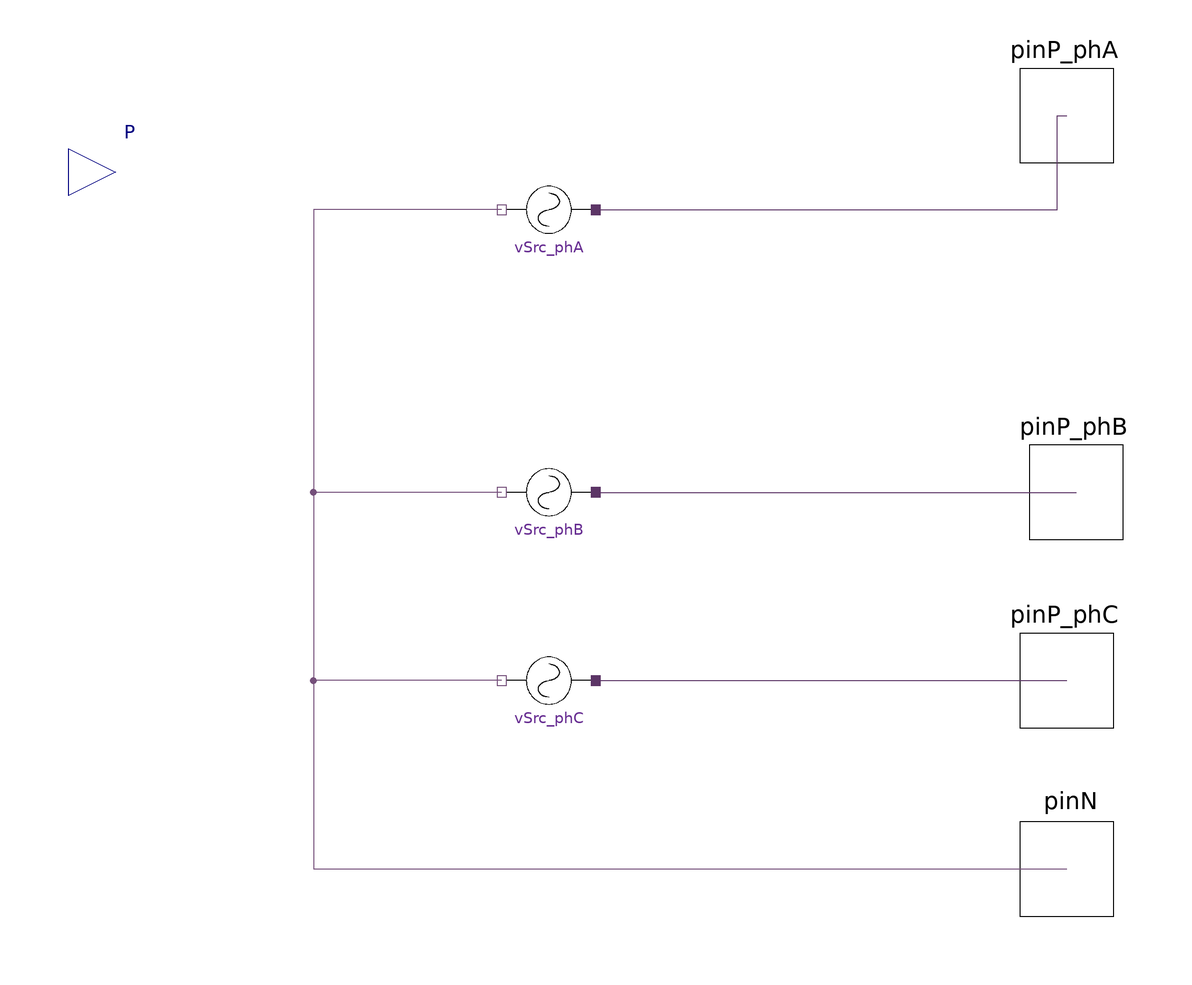

The component connection diagram of the Modelica model below, drawn from its own Placement and Line annotations.

model VotlageSource "Three phase voltage source. Specify parameters as a Modelica vector {x1, x2, ...}."
  outer SystemDef systemDef;
  HPF.SinglePhase.Interface.HPin_P pinP_phA(h = systemDef.numHrm)  annotation (
    Placement(visible = true, transformation(origin={100,80},    extent = {{-10, -10}, {10, 10}}, rotation = 0), iconTransformation(origin={100,80},    extent = {{-10, -10}, {10, 10}}, rotation = 0)));
  HPF.SinglePhase.Interface.HPin_P pinP_phB(h = systemDef.numHrm)  annotation (
    Placement(visible = true, transformation(origin = {102, 0}, extent = {{-10, -10}, {10, 10}}, rotation = 0), iconTransformation(origin={100,0},     extent = {{-10, -10}, {10, 10}}, rotation = 0)));
  HPF.SinglePhase.Interface.HPin_P pinP_phC(h = systemDef.numHrm)  annotation (
    Placement(visible = true, transformation(origin = {100, -40}, extent = {{-10, -10}, {10, 10}}, rotation = 0), iconTransformation(origin = {100, -80}, extent = {{-10, -10}, {10, 10}}, rotation = 0)));
  HPF.SinglePhase.Interface.HPin_N pinN(h = systemDef.numHrm)  annotation (
    Placement(visible = true, transformation(origin = {100, -80}, extent = {{-10, -10}, {10, 10}}, rotation = 0), iconTransformation(origin = {0, -102}, extent = {{-10, -10}, {10, 10}}, rotation = 0)));
  HPF.SinglePhase.Sources.VoltageSource vSrc_phA( vArg = vArg_phA[1:systemDef.numHrm],vMag = vMag_phA[1:systemDef.numHrm])  annotation (
     Placement(visible = true, transformation(origin = {-10, 60}, extent = {{-10, -10}, {10, 10}}, rotation = 180)));
  HPF.SinglePhase.Sources.VoltageSource vSrc_phC(vMag = vMag_phC[1:systemDef.numHrm], vArg = vArg_phC[1:systemDef.numHrm]) annotation (
    Placement(visible = true, transformation(origin = {-10, -40}, extent = {{-10, -10}, {10, 10}}, rotation = 180)));
  HPF.SinglePhase.Sources.VoltageSource vSrc_phB(vMag = vMag_phB[1:systemDef.numHrm], vArg = vArg_phB[1:systemDef.numHrm]) annotation (
    Placement(visible = true, transformation(origin = {-10, 0}, extent = {{-10, -10}, {10, 10}}, rotation = 180)));

  parameter Modelica.SIunits.Voltage vMag_phA[:] = {1} "Phase A magnitude";
  parameter Real vArg_phA[:] = {1} "Phase A angle";
  parameter Modelica.SIunits.Voltage vMag_phB[:] = {1} "Phase B magnitude";
  parameter Real vArg_phB[:] = {1} "Phase B angle";
  parameter Modelica.SIunits.Voltage vMag_phC[:] = {1} "Phase C magnitude";
  parameter Real vArg_phC[:] = {1} "Phase C angle";
                    Modelica.Blocks.Interfaces.RealOutput P annotation(
    Placement(visible = true, transformation(origin = {-102, 68}, extent = {{-10, -10}, {10, 10}}, rotation = 0), iconTransformation(origin = {0, 110}, extent = {{-10, -10}, {10, 10}}, rotation = 90)));

  
//protected
equation
  P = sum(vSrc_phA.v[:].re .* vSrc_phA.i[:].re + vSrc_phA.v[:].im .* vSrc_phA.i[:].im) +
    sum(vSrc_phB.v[:].re .* vSrc_phB.i[:].re + vSrc_phB.v[:].im .* vSrc_phB.i[:].im) +
    sum(vSrc_phC.v[:].re .* vSrc_phC.i[:].re + vSrc_phC.v[:].im .* vSrc_phC.i[:].im);
  connect(vSrc_phA.pin_p, pinP_phA) annotation (
    Line(points={{0,60},{98,60},{98,80},{100,80}},          color = {92, 53, 102}));
  connect(vSrc_phA.pin_n, pinN) annotation (
    Line(points = {{-20, 60}, {-60, 60}, {-60, -80}, {100, -80}, {100, -80}}, color = {117, 80, 123}));
  connect(vSrc_phC.pin_p, pinP_phC) annotation (
    Line(points = {{0, -40}, {100, -40}, {100, -40}, {100, -40}}, color = {92, 53, 102}));
  connect(vSrc_phB.pin_p, pinP_phB) annotation (
    Line(points = {{0, 0}, {100, 0}, {100, 0}, {102, 0}}, color = {92, 53, 102}));
  connect(vSrc_phB.pin_n, pinN) annotation (
    Line(points = {{-20, 0}, {-60, 0}, {-60, -80}, {100, -80}, {100, -80}}, color = {117, 80, 123}));
  connect(vSrc_phC.pin_n, pinN) annotation (
    Line(points = {{-20, -40}, {-60, -40}, {-60, -80}, {100, -80}, {100, -80}}, color = {117, 80, 123}));

annotation (
    Icon(graphics={  Rectangle(extent = {{-100, 100}, {100, -100}}), Ellipse(origin = {-15, 7}, extent = {{-45, 53}, {75, -67}}, endAngle = 360), Line(origin = {0.249088, 0.860912}, points = {{-40.0807, -1.02713}, {-36.0807, 10.9729}, {-32.0807, 20.9729}, {-26.0807, 28.9729}, {-18.0807, 32.9729}, {-8.08074, 24.9729}, {-4.08074, 12.9729}, {-0.0807397, -1.02713}, {3.91926, -13.0271}, {5.91926, -19.0271}, {11.9193, -29.0271}, {21.9193, -35.0271}, {29.9193, -25.0271}, {33.9193, -17.0271}, {37.9193, -7.02713}, {39.9193, -1.02713}, {39.9193, -1.02713}}, smooth = Smooth.Bezier), Text(origin = {105, -93}, extent = {{-11, 3}, {35, -37}}, textString = "C"), Text(origin = {109, -15}, extent = {{-11, 3}, {35, -37}}, textString = "B"), Text(origin = {109, 61}, extent = {{-11, 3}, {35, -37}}, textString = "A"), Text(origin = {-176, -200}, lineColor = {92, 53, 102}, extent = {{-150, 60}, {254, 100}}, textString = "%name"), Text(origin = {66, 58}, extent = {{-94, 70}, {12, 42}}, textString = "P")}, coordinateSystem(initialScale = 0.1, extent = {{-80, -80}, {80, 80}})),
    Documentation(info = "<html><head></head><body><span style=\"font-family: 'DejaVu Sans Mono'; font-size: 12px;\">Input data should be a Modelica or C/C++ style vector.</span><div><span style=\"font-family: 'DejaVu Sans Mono'; font-size: 12px;\"><br></span></div><div><span style=\"font-family: 'DejaVu Sans Mono'; font-size: 12px;\">Voltage source with internal impedance.&nbsp;</span></div></body></html>"),
  Diagram(coordinateSystem(extent = {{-80, -80}, {80, 80}}, initialScale = 0.1)));
end VotlageSource;